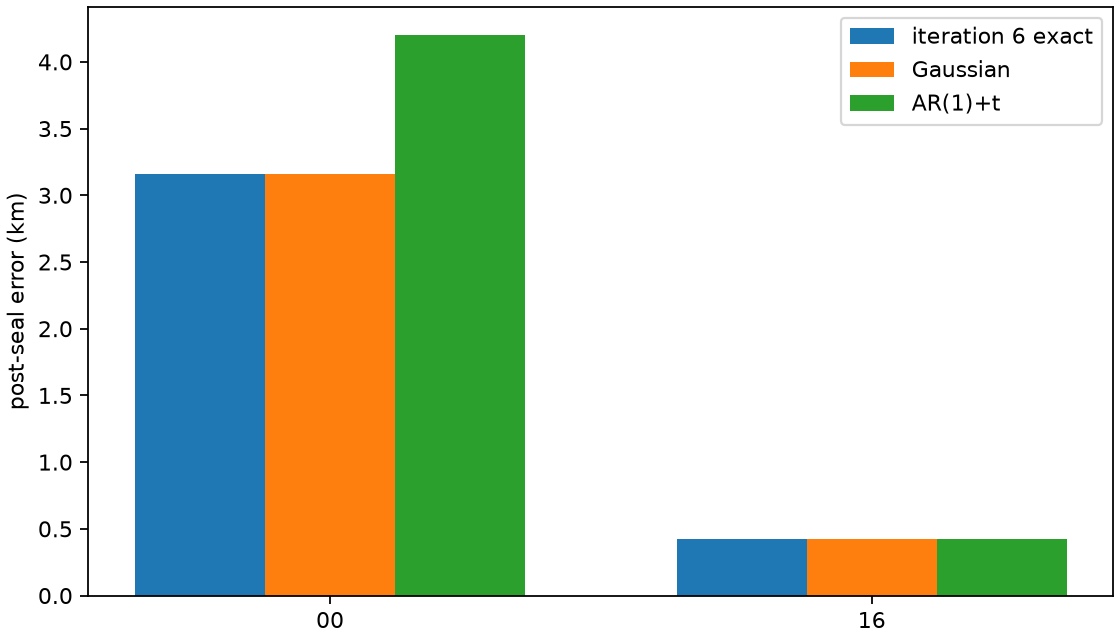

Source data for this figure (header and first rows):
group_id, iteration6_exact_error_km, gaussian_error_km, ar1_student_t_error_km, gaussian_tau_s, ar1_student_t_tau_s, same_gaussian_robust_winner
20260921_00, 3.157, 3.157, 4.204, -1.0, -1.25, False
20260921_16, 0.4229, 0.4229, 0.4229, -0.25, -1.0, False
